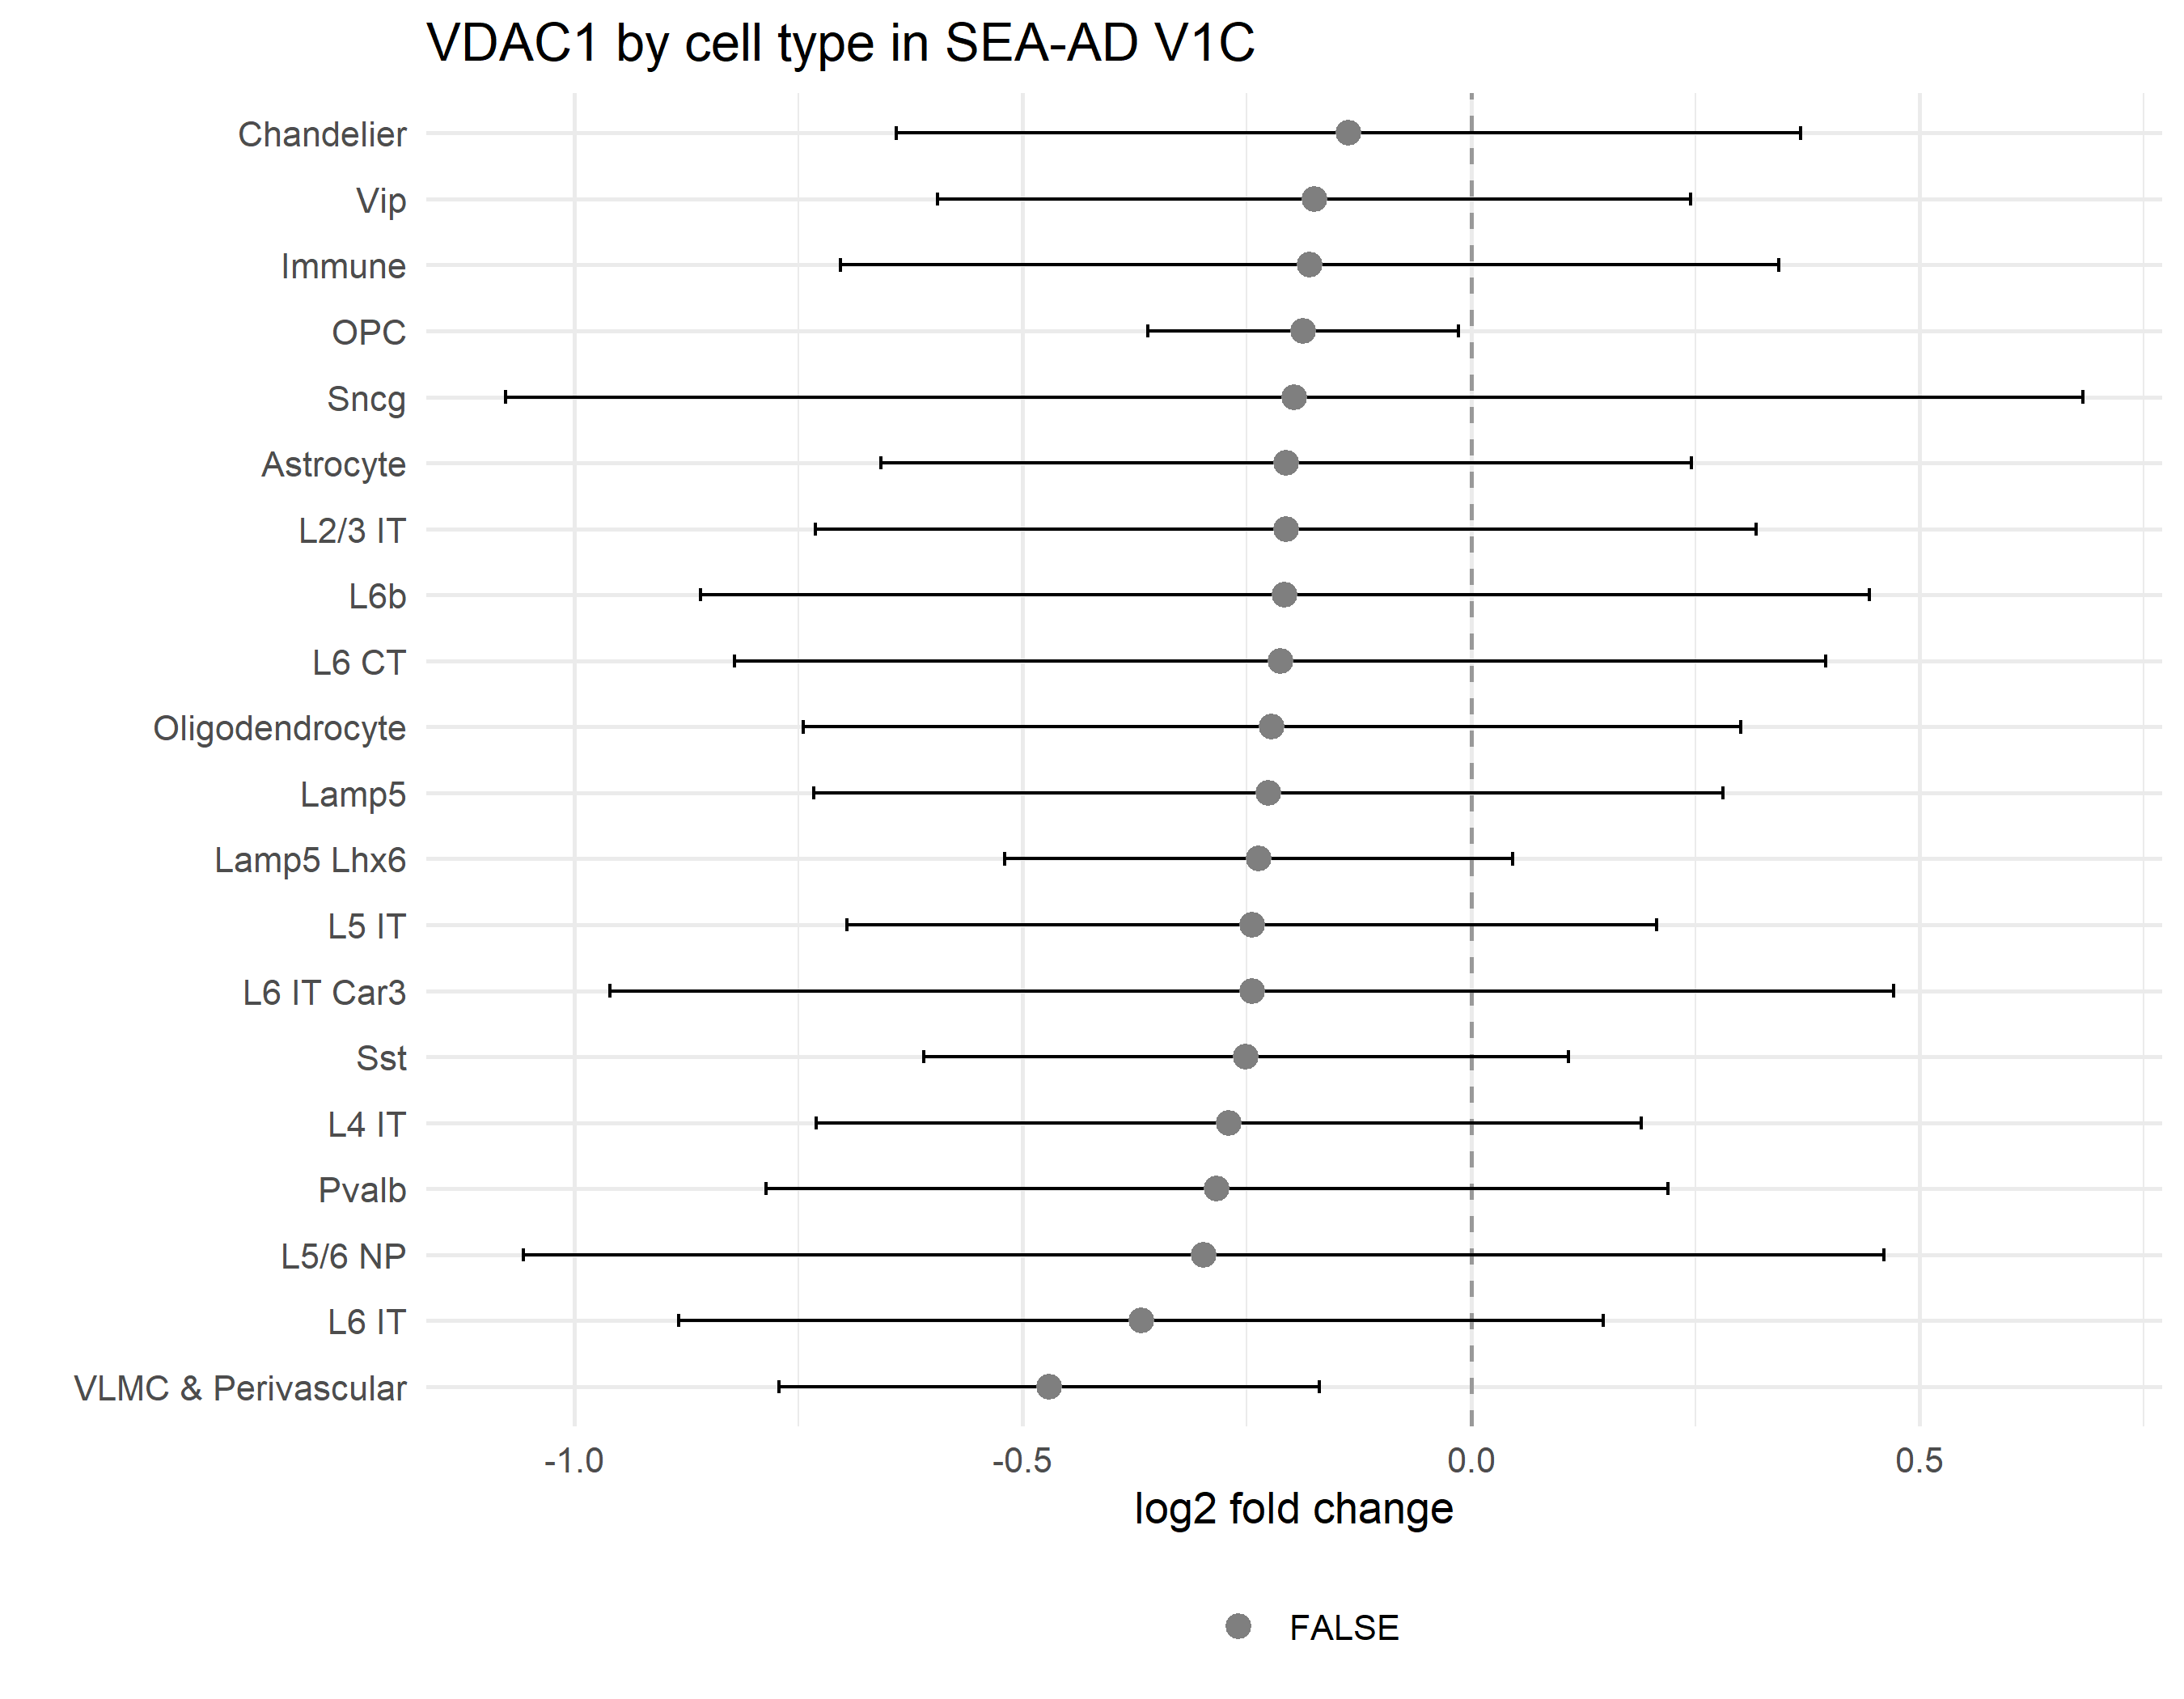

The file beside this chart, header and first rows:
cell_type, n_AD, n_Control, log2FC, SE, p, p_adj
Endothelial, 16, 3, , , , 
Pax6, 1, 0, , , , 
VLMC & Perivascular, 31, 4, -0.4705, 0.1539, 0.01655, 0.3309
L6 IT, 31, 4, -0.3677, 0.263, 0.2406, 0.6354
L5/6 NP, 28, 4, -0.2982, 0.3872, 0.4917, 0.6354
Pvalb, 30, 4, -0.2834, 0.2567, 0.3411, 0.6354
L4 IT, 31, 4, -0.2704, 0.2346, 0.3221, 0.6354
Sst, 30, 4, -0.2509, 0.1834, 0.2465, 0.6354
L6 IT Car3, 31, 4, -0.2444, 0.3651, 0.546, 0.6354
L5 IT, 31, 4, -0.2444, 0.2304, 0.3511, 0.6354
Lamp5 Lhx6, 28, 4, -0.237, 0.1445, 0.1571, 0.6354
Lamp5, 29, 4, -0.2259, 0.2587, 0.4384, 0.6354
Oligodendrocyte, 31, 4, -0.2221, 0.2666, 0.4617, 0.6354
L6 CT, 30, 4, -0.2128, 0.3105, 0.5367, 0.6354
L6b, 30, 4, -0.2076, 0.3324, 0.5719, 0.6354
L2/3 IT, 31, 4, -0.2065, 0.2677, 0.4904, 0.6354
Astrocyte, 31, 4, -0.2062, 0.2305, 0.4277, 0.6354
Sncg, 22, 4, -0.1973, 0.4488, 0.6854, 0.6854
OPC, 31, 4, -0.187, 0.08832, 0.06263, 0.6263
Immune, 31, 4, -0.18, 0.2669, 0.5404, 0.6354
Vip, 30, 4, -0.1749, 0.2144, 0.4673, 0.6354
Chandelier, 27, 4, -0.1368, 0.2573, 0.6267, 0.6597
